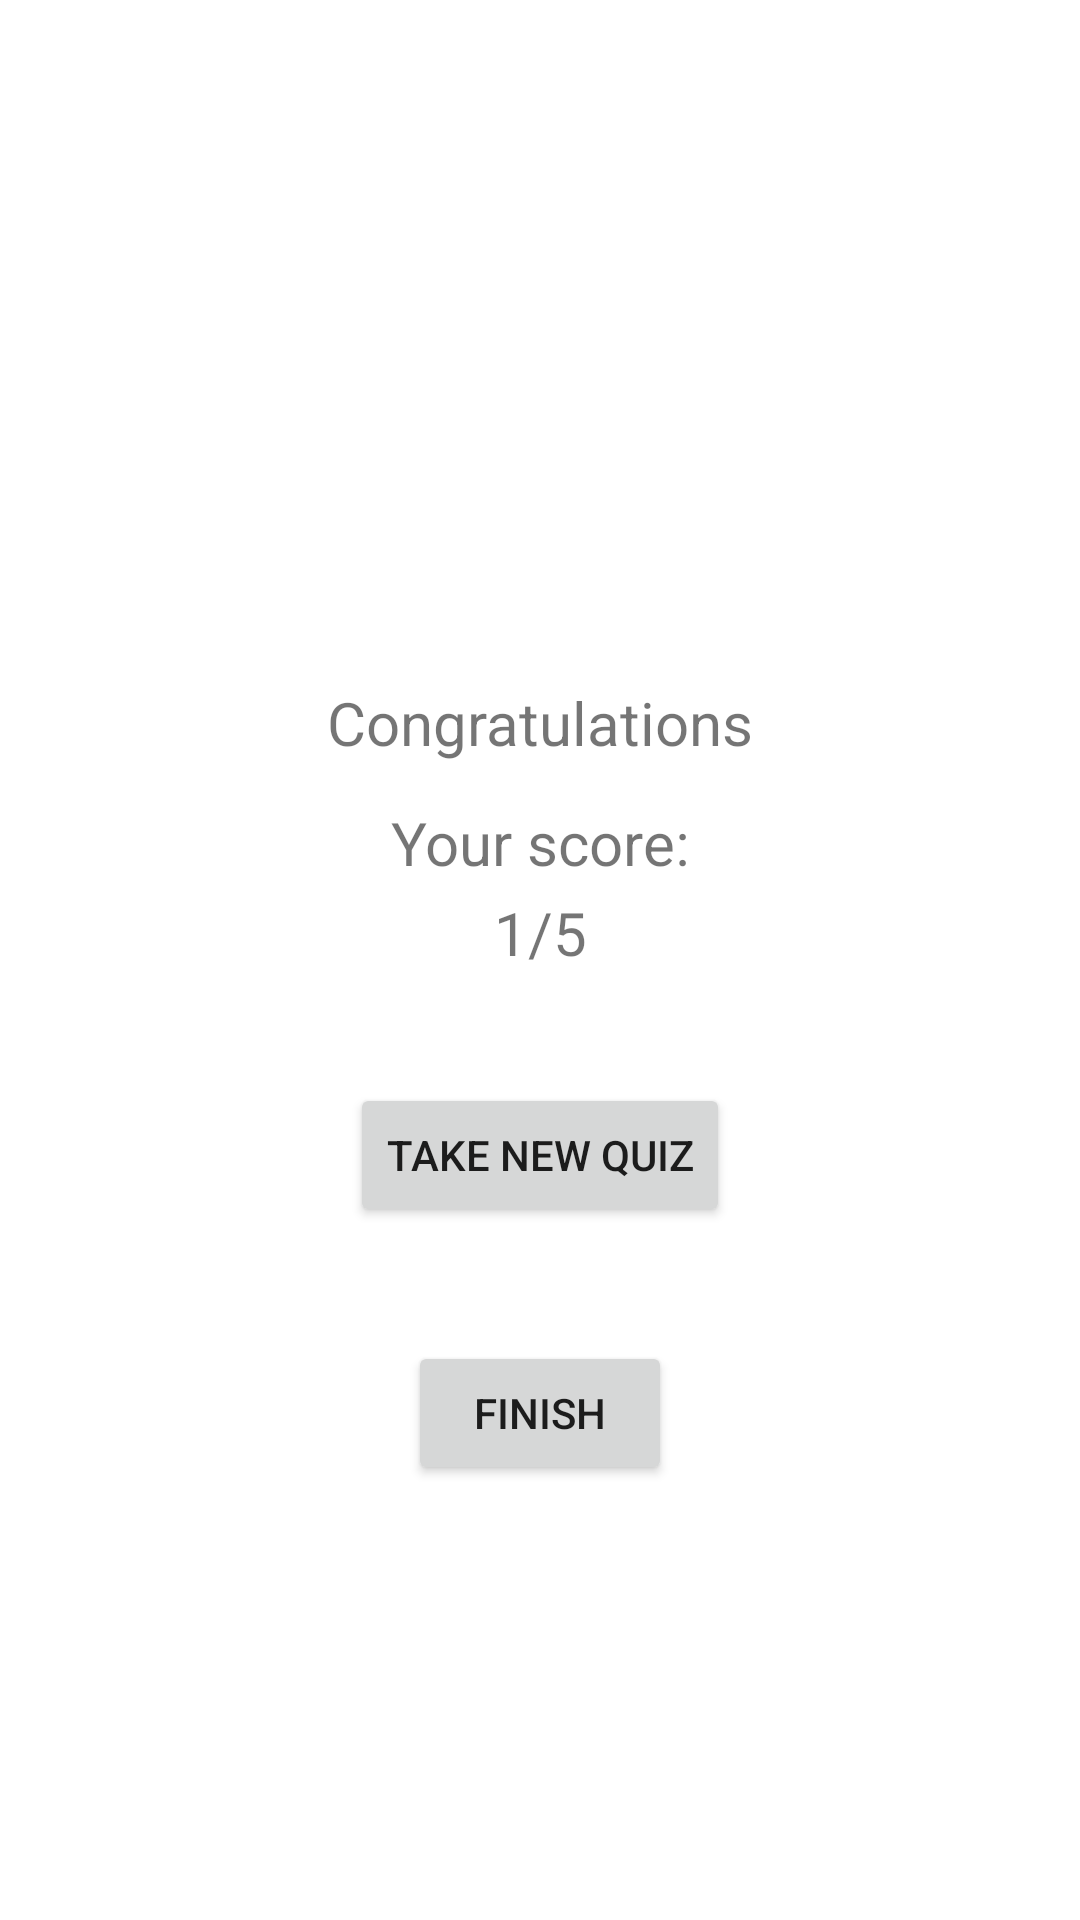

Here is an Android app screen rendered from its layout file. Give the layout XML and the strings, colors and styles it references.
<!-- AndroidManifest.xml: application theme Theme.QuizBasedApplicationTask31C -->
<!-- res/layout/activity_result.xml -->
<?xml version="1.0" encoding="utf-8"?>
<androidx.constraintlayout.widget.ConstraintLayout xmlns:android="http://schemas.android.com/apk/res/android"
    xmlns:app="http://schemas.android.com/apk/res-auto"
    xmlns:tools="http://schemas.android.com/tools"
    android:layout_width="match_parent"
    android:layout_height="match_parent"
    tools:context=".ResultActivity">

    <TextView
        android:id="@+id/resultTitleTextView"
        android:layout_width="wrap_content"
        android:layout_height="wrap_content"
        android:layout_centerHorizontal="true"
        android:layout_marginTop="230dp"
        android:includeFontPadding="false"
        android:text="Congratulations"
        android:textSize="20sp"
        app:layout_constraintEnd_toEndOf="parent"
        app:layout_constraintStart_toStartOf="parent"
        app:layout_constraintTop_toTopOf="parent" />

    <TextView
        android:id="@+id/yourScoreTextView"
        android:layout_width="wrap_content"
        android:layout_height="wrap_content"
        android:layout_centerHorizontal="true"
        android:layout_marginTop="270dp"
        android:includeFontPadding="false"
        android:text="@string/your_score"
        android:textSize="20sp"
        app:layout_constraintEnd_toEndOf="parent"
        app:layout_constraintStart_toStartOf="parent"
        app:layout_constraintTop_toTopOf="parent" />

    <TextView
        android:id="@+id/scoreTextView"
        android:layout_width="wrap_content"
        android:layout_height="wrap_content"
        android:layout_centerHorizontal="true"
        android:layout_marginTop="300dp"
        android:includeFontPadding="false"
        android:text="1/5"
        android:textSize="20sp"
        app:layout_constraintEnd_toEndOf="parent"
        app:layout_constraintStart_toStartOf="parent"
        app:layout_constraintTop_toTopOf="parent" />

    <Button
        android:id="@+id/takeNewQuizButton"
        android:layout_width="wrap_content"
        android:layout_height="wrap_content"
        android:layout_marginTop="361dp"
        android:layout_centerHorizontal="true"
        android:text="@string/take_new_quiz"
        android:onClick="onTakeNewQuizButtonPressed"
        app:layout_constraintTop_toTopOf="parent"
        app:layout_constraintEnd_toEndOf="parent"
        app:layout_constraintStart_toStartOf="parent" />

    <Button
        android:id="@+id/finishButton"
        android:layout_width="wrap_content"
        android:layout_height="wrap_content"
        android:layout_marginTop="447dp"
        android:layout_centerHorizontal="true"
        android:text="@string/finish"
        android:onClick="onFinishButtonPressed"
        app:layout_constraintTop_toTopOf="parent"
        app:layout_constraintEnd_toEndOf="parent"
        app:layout_constraintStart_toStartOf="parent" />
</androidx.constraintlayout.widget.ConstraintLayout>
<!-- resources referenced by this layout -->
<resources>
  <string name="finish">Finish</string>
  <string name="take_new_quiz">Take New Quiz</string>
  <string name="your_score">Your score:</string>
  <style name="Theme.QuizBasedApplicationTask31C" parent="Theme.MaterialComponents.DayNight.DarkActionBar">
          
          <item name="colorPrimary">@color/grape_500</item>
          <item name="colorPrimaryVariant">@color/grape_700</item>
          <item name="colorOnPrimary">@color/white</item>
          
          <item name="colorSecondary">@color/teal_200</item>
          <item name="colorSecondaryVariant">@color/teal_700</item>
          <item name="colorOnSecondary">@color/black</item>
          
          <item name="android:statusBarColor">?attr/colorPrimaryVariant</item>
          
      </style>
  <color name="grape_500">#cc5de8</color>
  <color name="grape_700">#862e9c</color>
  <color name="white">#FFFFFFFF</color>
  <color name="teal_200">#FF03DAC5</color>
  <color name="teal_700">#FF018786</color>
  <color name="black">#FF000000</color>
</resources>
